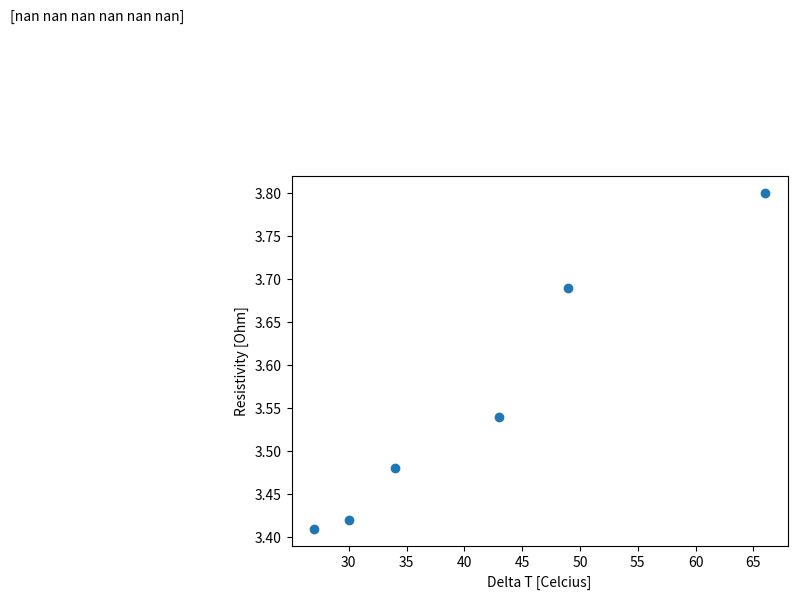

Write the Python code that produced this figure.
import numpy as np
import matplotlib.pyplot as plt
from scipy import stats


x = np.array([66, 49, 43, 34, 30, 27]) # x-values
y = np.array([[3.8, 3.69, 3.54, 3.48, 3.42, 3.41]]) # y-values

slope, intercept, r, p, std_err = stats.linregress(x, y) # important key values for linear regression

def myfunction(x):
    return slope * x + intercept

mymodel = list(map(myfunction, x))

plt.xlabel("Delta T [Celcius]")
plt.ylabel("Resistivity [Ohm]")
plt.text(0.7, 4, slope)

plt.scatter(x, y)
plt.plot(x, mymodel, color='r')
plt.show()
print(r) # coefficient of correlation
print(slope) # a
print(intercept) # b
